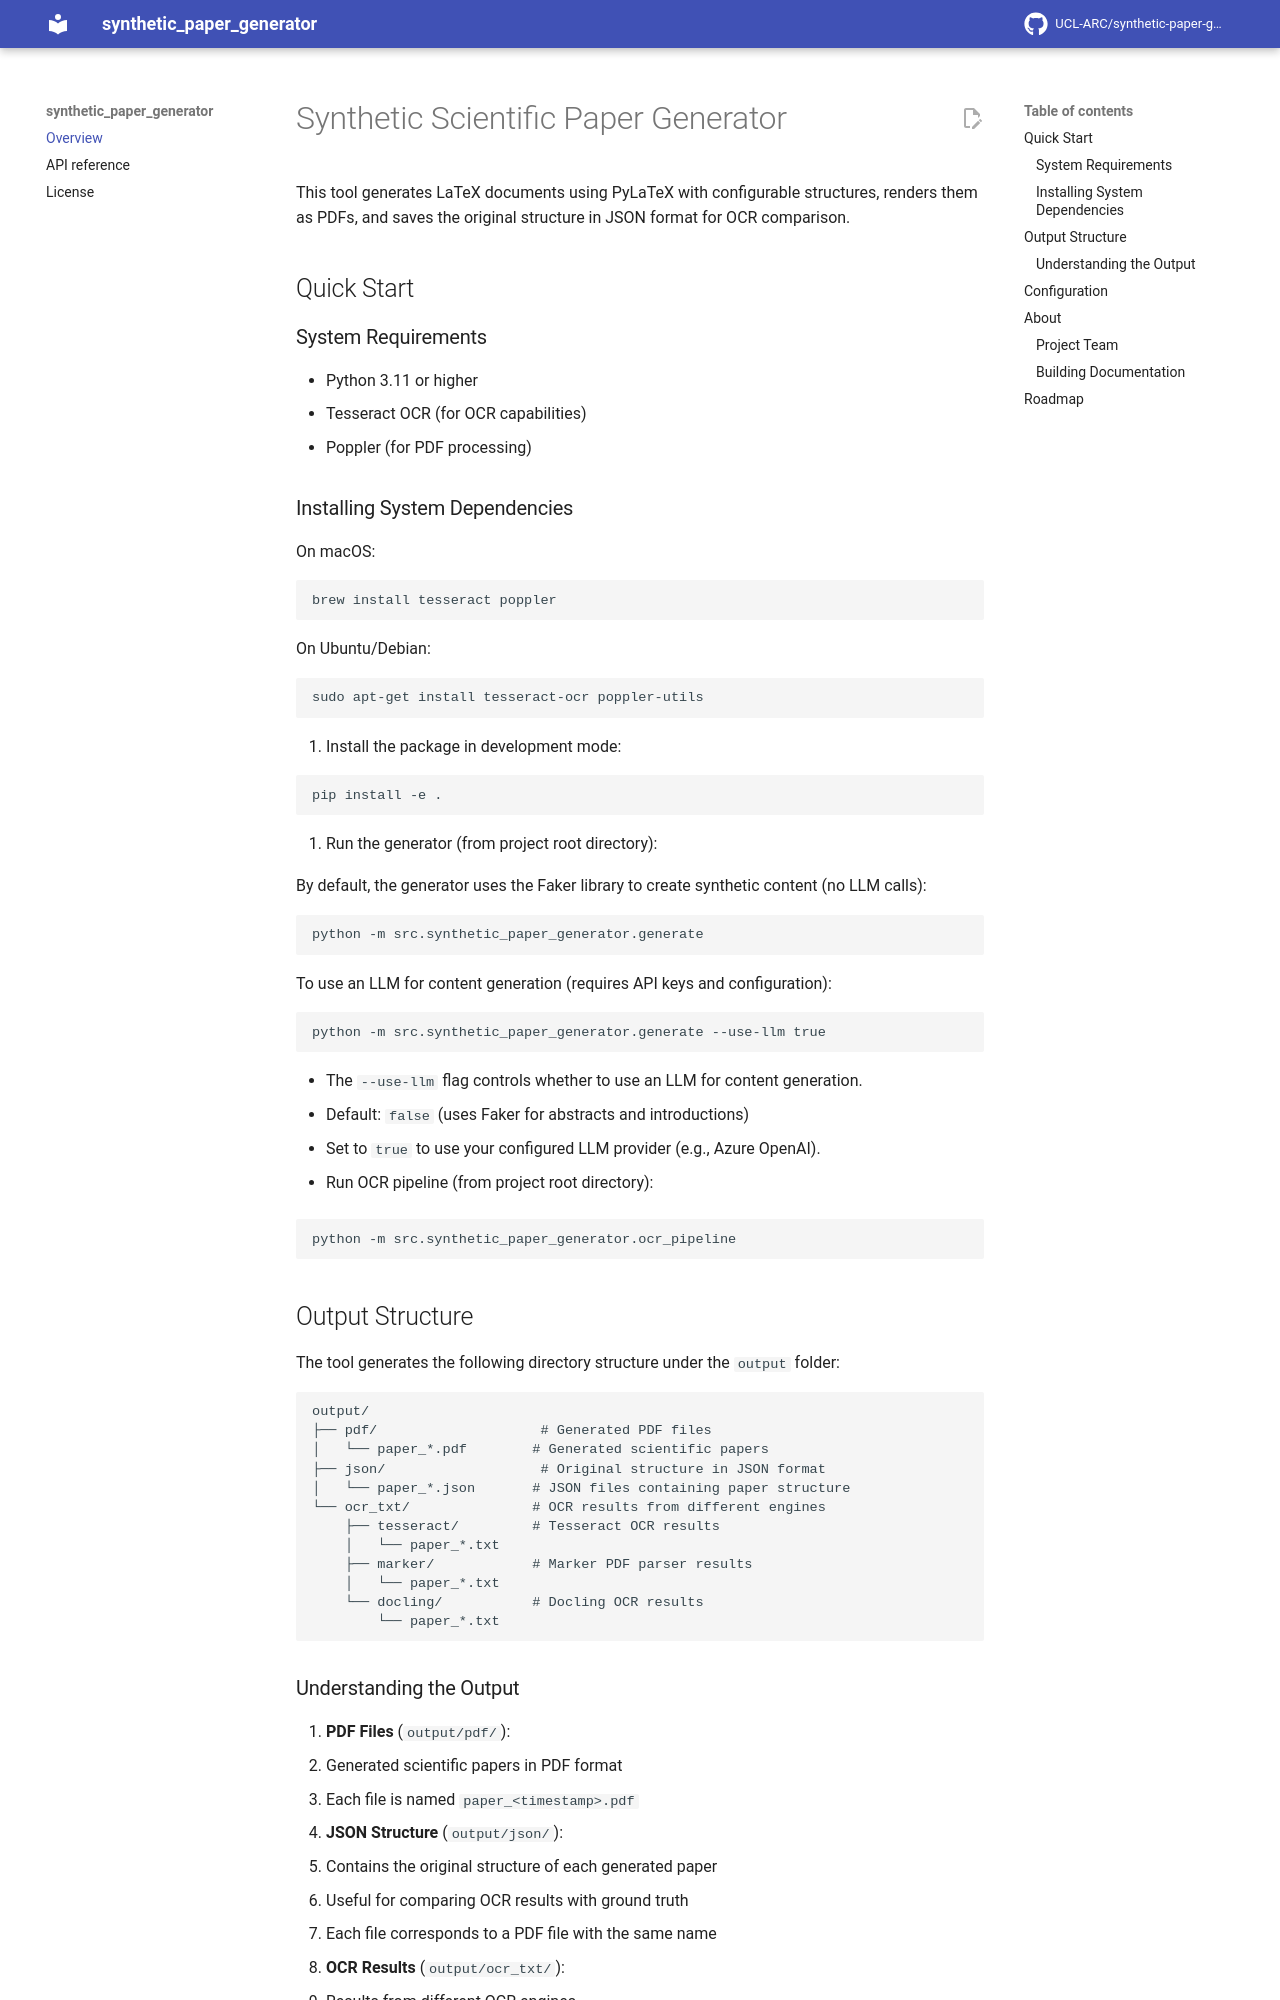

repository: UCL-ARC/synthetic-paper-generator · page: index.html · generator: mkdocs

# Synthetic Scientific Paper Generator

This tool generates LaTeX documents using PyLaTeX with configurable structures, renders them as PDFs, and saves the original structure in JSON format for OCR comparison.

## Quick Start

### System Requirements

- Python 3.11 or higher
- Tesseract OCR (for OCR capabilities)
- Poppler (for PDF processing)

### Installing System Dependencies

On macOS:
```bash
brew install tesseract poppler
```

On Ubuntu/Debian:
```bash
sudo apt-get install tesseract-ocr poppler-utils
```

1. Install the package in development mode:
```bash
pip install -e .
```

2. Run the generator (from project root directory):

By default, the generator uses the Faker library to create synthetic content (no LLM calls):
```bash
python -m src.synthetic_paper_generator.generate
```

To use an LLM for content generation (requires API keys and configuration):
```bash
python -m src.synthetic_paper_generator.generate --use-llm true
```

- The `--use-llm` flag controls whether to use an LLM for content generation.
- Default: `false` (uses Faker for abstracts and introductions)
- Set to `true` to use your configured LLM provider (e.g., Azure OpenAI).

3. Run OCR pipeline (from project root directory):
```bash
python -m src.synthetic_paper_generator.ocr_pipeline
```

## Output Structure

The tool generates the following directory structure under the `output` folder:

```
output/
├── pdf/                    # Generated PDF files
│   └── paper_*.pdf        # Generated scientific papers
├── json/                   # Original structure in JSON format
│   └── paper_*.json       # JSON files containing paper structure
└── ocr_txt/               # OCR results from different engines
    ├── tesseract/         # Tesseract OCR results
    │   └── paper_*.txt
    ├── marker/            # Marker PDF parser results
    │   └── paper_*.txt
    └── docling/           # Docling OCR results
        └── paper_*.txt
```
